The GitHub repository SergeyAkh/Kaggle-Cleaned-vs-Dirty contains a labelled image folder "Kaggle-Cleaned-vs-Dirty" with 2 categories: cleaned, dirty. Examples follow, each with its label.

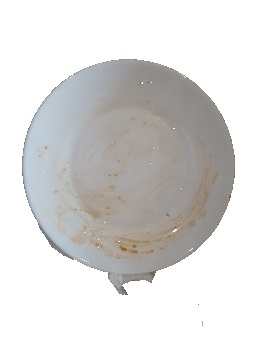
Label: dirty

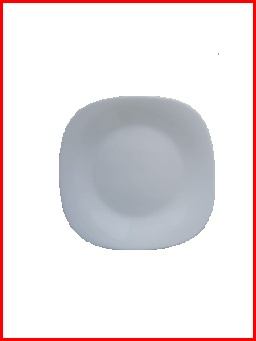
Label: cleaned

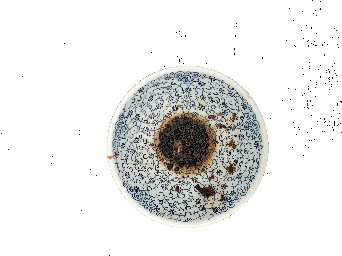
Label: dirty

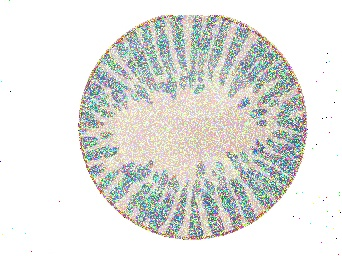
Label: cleaned

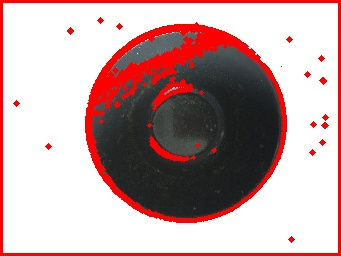
Label: dirty

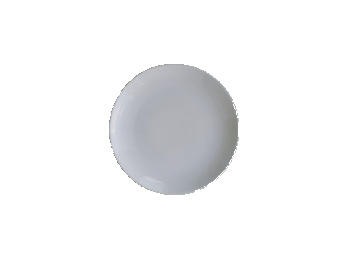
Label: cleaned
